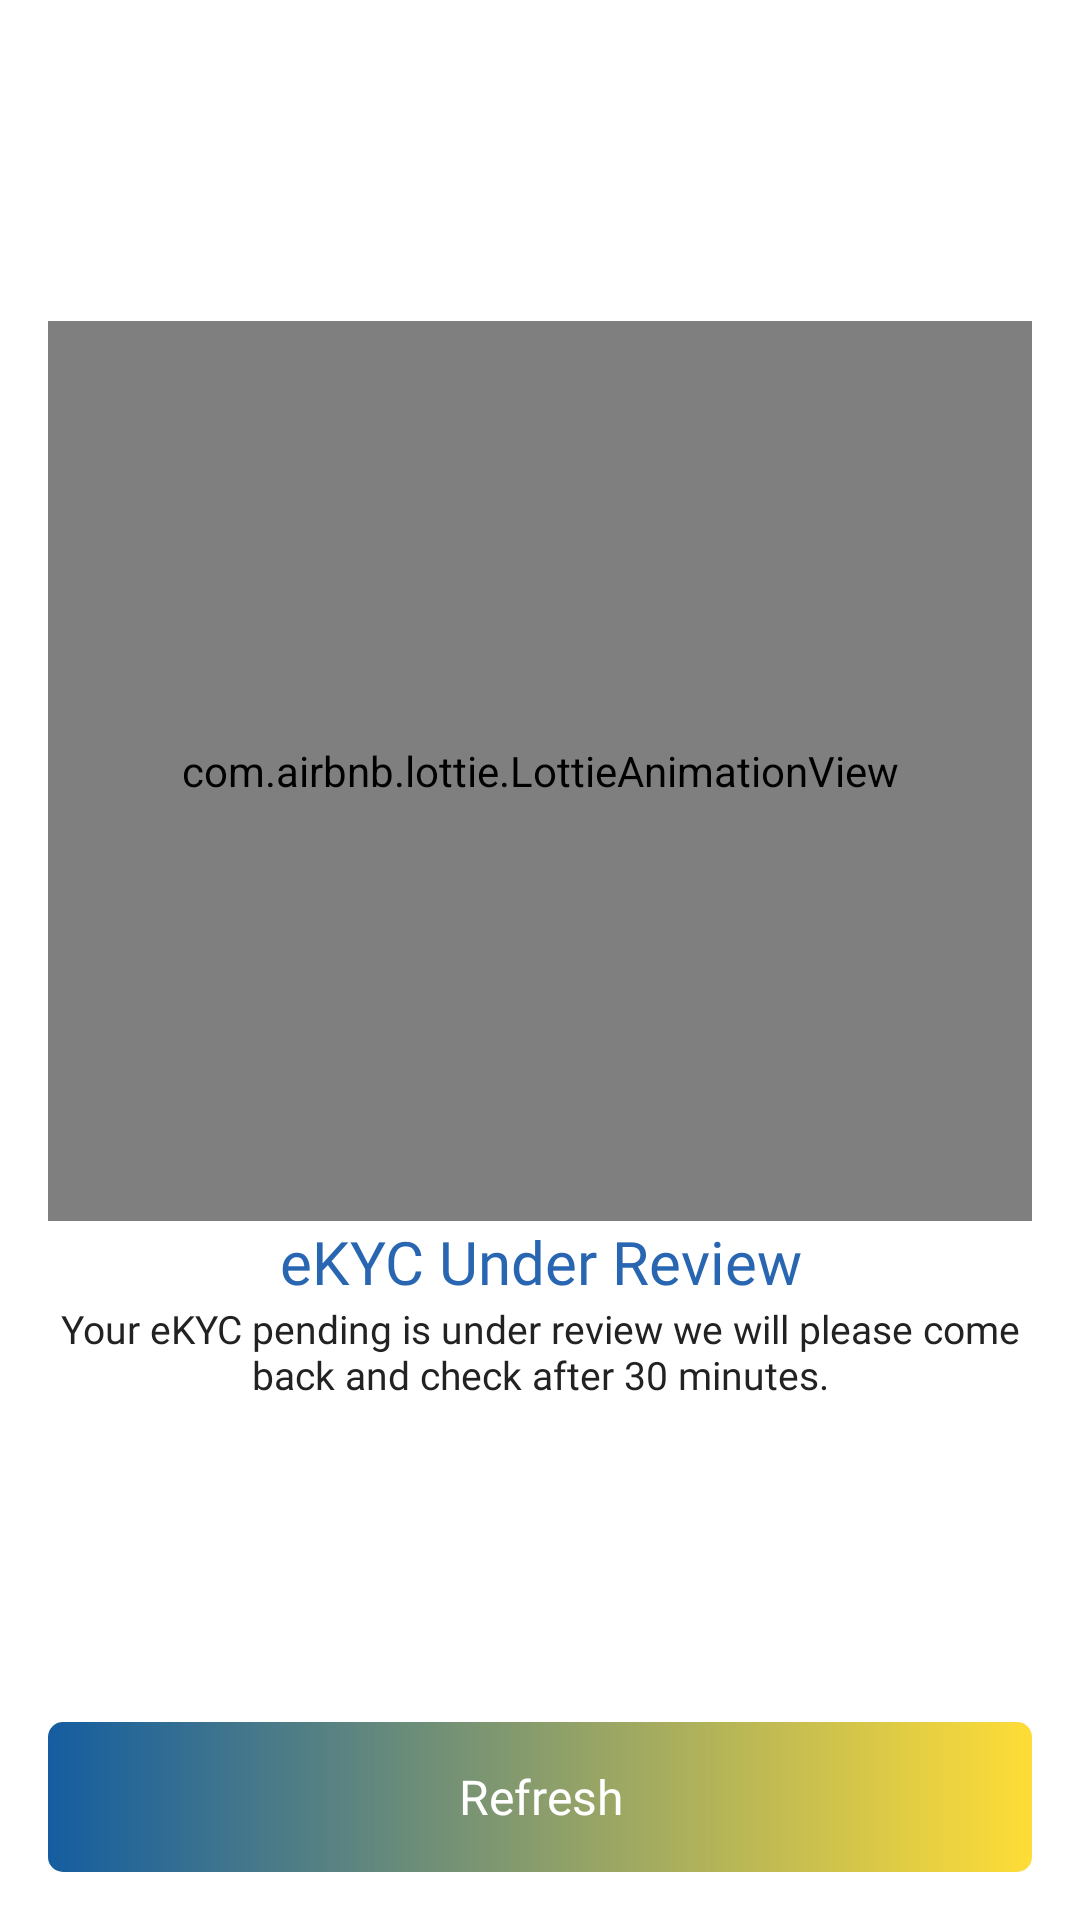

Reconstruct the res/layout file that produces this screen, plus the resources it refers to.
<!-- AndroidManifest.xml: application theme AppTheme -->
<!-- res/layout/activity_kyc_pending.xml -->
<?xml version="1.0" encoding="utf-8"?>
<LinearLayout
    xmlns:android="http://schemas.android.com/apk/res/android"
    xmlns:app="http://schemas.android.com/apk/res-auto"
    xmlns:tools="http://schemas.android.com/tools"
    android:layout_width="match_parent"
    android:layout_height="match_parent"
    android:orientation="vertical"
    tools:context=".lending.kyc.KycPendingActivity">

    <LinearLayout
        android:layout_width="match_parent"
        android:layout_height="0dp"
        android:layout_marginStart="16dp"
        android:layout_marginTop="16dp"
        android:layout_marginEnd="16dp"
        android:layout_weight="1"
        android:gravity="center"
        android:orientation="vertical">

        <com.airbnb.lottie.LottieAnimationView
            android:layout_width="match_parent"
            android:layout_height="300dp"
            app:lottie_autoPlay="true"
            app:lottie_loop="true"
            app:lottie_rawRes="@raw/wait1" />

        <TextView
            android:layout_width="match_parent"
            android:layout_height="wrap_content"
            android:fontFamily="@font/montserrat_bold"
            android:gravity="center"
            android:text="eKYC Under Review"
            android:textColor="@color/colorPrimary"
            android:textSize="20sp" />

        <TextView
            android:layout_width="match_parent"
            android:layout_height="wrap_content"
            android:fontFamily="@font/montserrat"
            android:gravity="center"
            android:text="Your eKYC pending is under review we will please come back and check after 30 minutes."
            android:textColor="@color/colorTextH1"
            android:textSize="13sp" />


    </LinearLayout>

    <TextView
        android:id="@+id/tvSaveAccountDetails"
        android:layout_width="match_parent"
        android:layout_height="50dp"
        android:layout_gravity="center"
        android:layout_margin="16dp"
        android:background="@drawable/btn_bg_gradient"
        android:enabled="false"
        android:fontFamily="@font/montserrat_bold"
        android:gravity="center"
        android:paddingStart="16dp"
        android:paddingEnd="16dp"
        android:text="Refresh"
        android:textColor="@color/colorTextH3"
        android:textSize="16sp"
        android:visibility="visible" />


</LinearLayout>
<!-- resources referenced by this layout -->
<resources>
  <color name="colorPrimary">#2966B1</color>
  <color name="colorTextH1">#222222</color>
  <color name="colorTextH3">#FFFFFF</color>
  <!-- drawable btn_bg_gradient (drawable) -->
  <?xml version="1.0" encoding="utf-8"?>
  <shape xmlns:android="http://schemas.android.com/apk/res/android"
      android:shape="rectangle">
      <gradient
          android:angle="360"
          android:endColor="#ffdd37"
          android:startColor=" #145da0" />
      <corners android:radius="5dp" />
  </shape>
  <style name="AppTheme" parent="Theme.MaterialComponents.Light.NoActionBar">
          
          <item name="colorPrimary">@color/colorPrimary</item>
          <item name="colorPrimaryDark">@color/colorPrimaryDark</item>
          <item name="colorAccent">@color/colorAccent</item>
      </style>
  <color name="colorPrimaryDark">#2966B1</color>
  <color name="colorAccent">#004AAD</color>
</resources>
